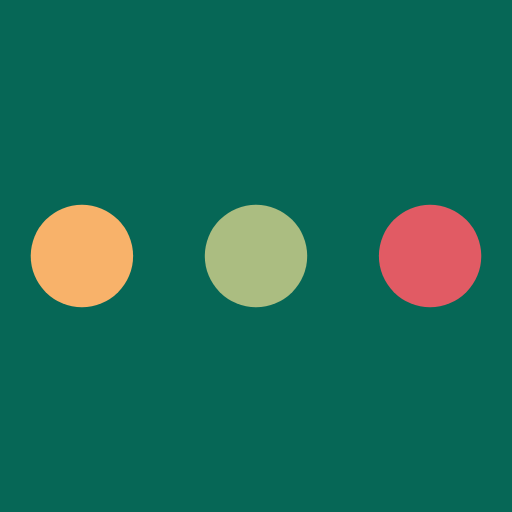
t = 0.00 s
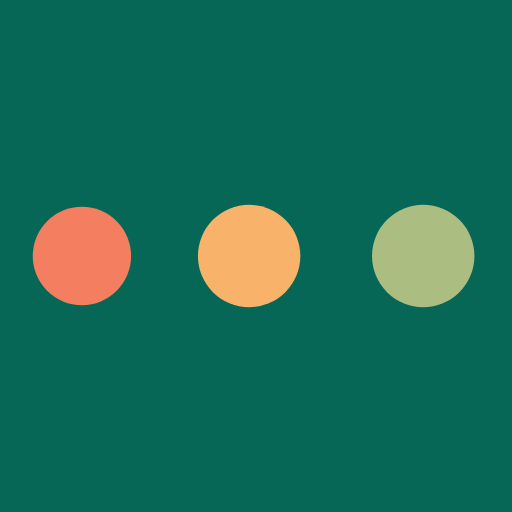
t = 0.19 s
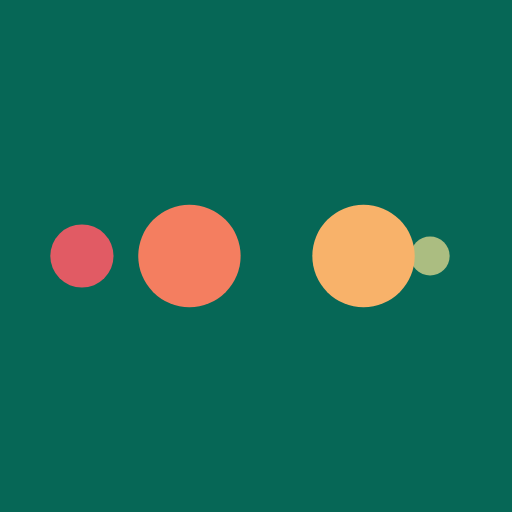
t = 0.31 s
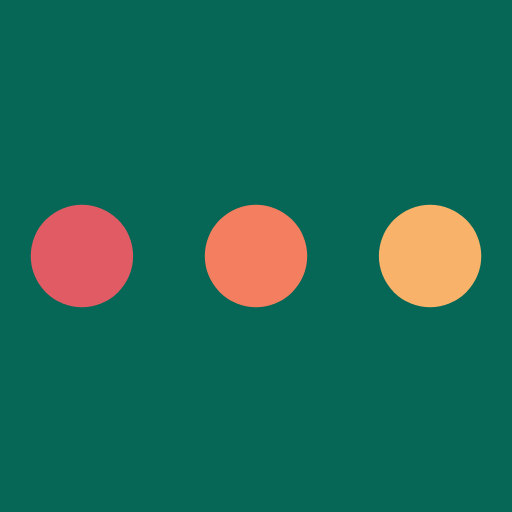
t = 0.50 s
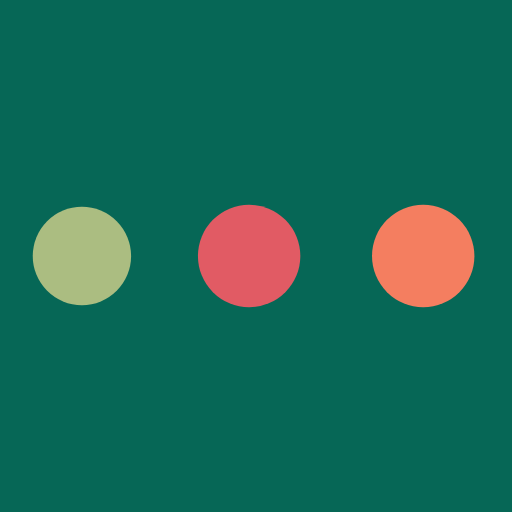
t = 0.69 s
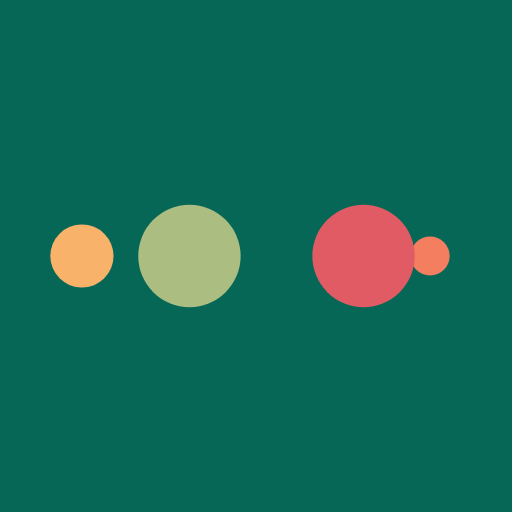
t = 0.81 s

The animated SVG that drew these frames (rendered in a browser with its animation timeline set to each time). Animation: 10 SMIL elements (animate=10); one cycle of 1.00 s, repeats indefinitely.

<?xml version="1.0" encoding="utf-8"?>
<svg xmlns="http://www.w3.org/2000/svg" xmlns:xlink="http://www.w3.org/1999/xlink" style="margin: auto; background: rgb(6, 103, 86); display: block; shape-rendering: auto;" width="200px" height="200px" viewBox="0 0 100 100" preserveAspectRatio="xMidYMid">
<circle cx="84" cy="50" r="10" fill="#e15b64">
    <animate attributeName="r" repeatCount="indefinite" dur="0.25s" calcMode="spline" keyTimes="0;1" values="10;0" keySplines="0 0.5 0.5 1" begin="0s"></animate>
    <animate attributeName="fill" repeatCount="indefinite" dur="1s" calcMode="discrete" keyTimes="0;0.25;0.5;0.75;1" values="#e15b64;#abbd81;#f8b26a;#f47e60;#e15b64" begin="0s"></animate>
</circle><circle cx="16" cy="50" r="10" fill="#e15b64">
  <animate attributeName="r" repeatCount="indefinite" dur="1s" calcMode="spline" keyTimes="0;0.25;0.5;0.75;1" values="0;0;10;10;10" keySplines="0 0.5 0.5 1;0 0.5 0.5 1;0 0.5 0.5 1;0 0.5 0.5 1" begin="0s"></animate>
  <animate attributeName="cx" repeatCount="indefinite" dur="1s" calcMode="spline" keyTimes="0;0.25;0.5;0.75;1" values="16;16;16;50;84" keySplines="0 0.5 0.5 1;0 0.5 0.5 1;0 0.5 0.5 1;0 0.5 0.5 1" begin="0s"></animate>
</circle><circle cx="50" cy="50" r="10" fill="#f47e60">
  <animate attributeName="r" repeatCount="indefinite" dur="1s" calcMode="spline" keyTimes="0;0.25;0.5;0.75;1" values="0;0;10;10;10" keySplines="0 0.5 0.5 1;0 0.5 0.5 1;0 0.5 0.5 1;0 0.5 0.5 1" begin="-0.25s"></animate>
  <animate attributeName="cx" repeatCount="indefinite" dur="1s" calcMode="spline" keyTimes="0;0.25;0.5;0.75;1" values="16;16;16;50;84" keySplines="0 0.5 0.5 1;0 0.5 0.5 1;0 0.5 0.5 1;0 0.5 0.5 1" begin="-0.25s"></animate>
</circle><circle cx="84" cy="50" r="10" fill="#f8b26a">
  <animate attributeName="r" repeatCount="indefinite" dur="1s" calcMode="spline" keyTimes="0;0.25;0.5;0.75;1" values="0;0;10;10;10" keySplines="0 0.5 0.5 1;0 0.5 0.5 1;0 0.5 0.5 1;0 0.5 0.5 1" begin="-0.5s"></animate>
  <animate attributeName="cx" repeatCount="indefinite" dur="1s" calcMode="spline" keyTimes="0;0.25;0.5;0.75;1" values="16;16;16;50;84" keySplines="0 0.5 0.5 1;0 0.5 0.5 1;0 0.5 0.5 1;0 0.5 0.5 1" begin="-0.5s"></animate>
</circle><circle cx="16" cy="50" r="10" fill="#abbd81">
  <animate attributeName="r" repeatCount="indefinite" dur="1s" calcMode="spline" keyTimes="0;0.25;0.5;0.75;1" values="0;0;10;10;10" keySplines="0 0.5 0.5 1;0 0.5 0.5 1;0 0.5 0.5 1;0 0.5 0.5 1" begin="-0.75s"></animate>
  <animate attributeName="cx" repeatCount="indefinite" dur="1s" calcMode="spline" keyTimes="0;0.25;0.5;0.75;1" values="16;16;16;50;84" keySplines="0 0.5 0.5 1;0 0.5 0.5 1;0 0.5 0.5 1;0 0.5 0.5 1" begin="-0.75s"></animate>
</circle>
<!-- [ldio] generated by https://loading.io/ --></svg>
